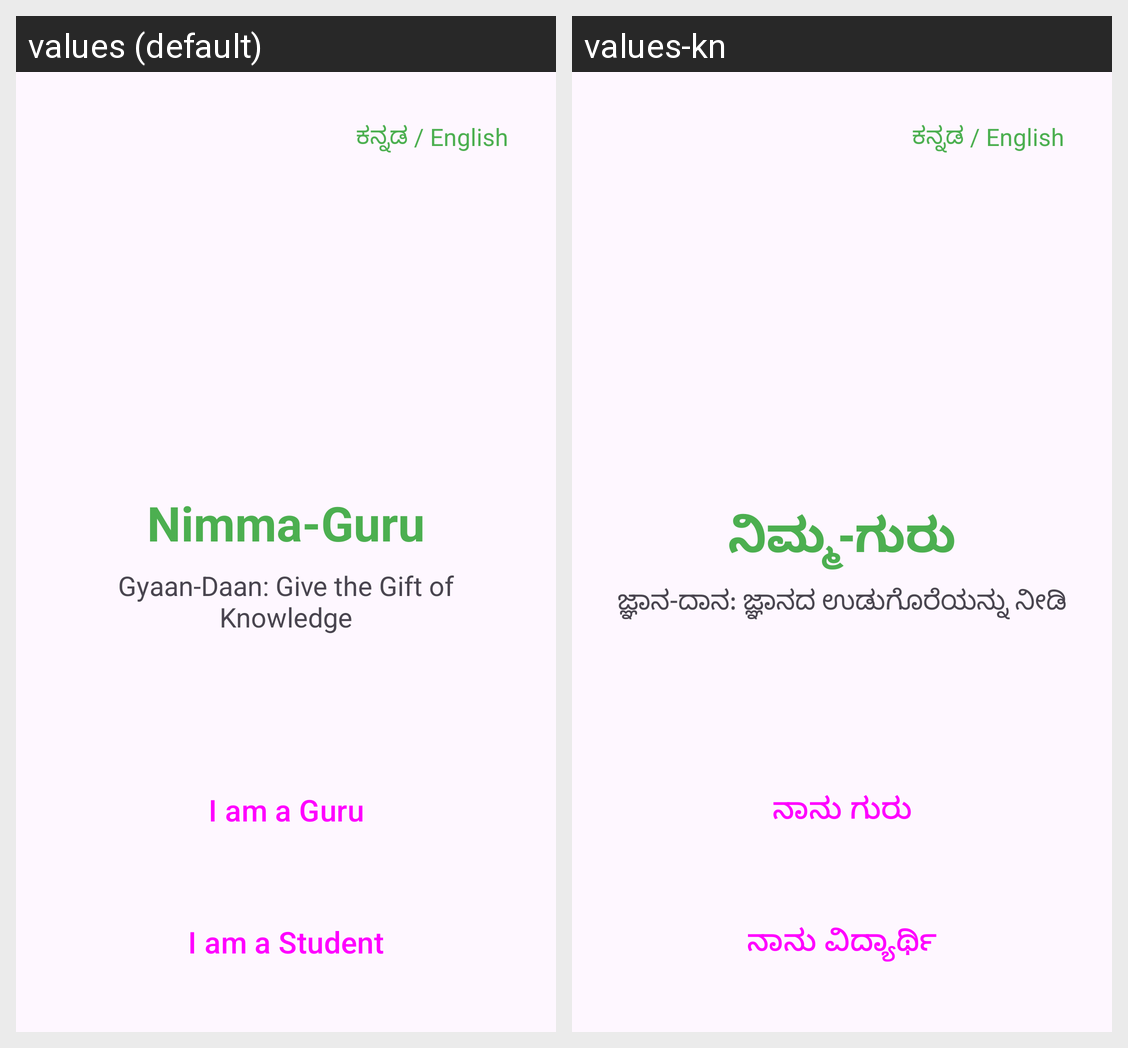

Strings drawn on this Android screen and how each of the app's shown locales translates them:
Android screen res/layout/activity_splash.xml rendered under 2 locales, left to right: values (default), values-kn. Device: Nexus 5 (rendered at 1080×1920; each locale shown at half size, 540×960, under a caption strip naming it); theme Theme.NimmaGuru.
Strings drawn on this screen, with the default value and each locale's value (text and hints the layout hard-codes, and strings that could not be matched under every locale, appear in the picture but are not listed):

app_name
  values: Nimma-Guru
  values-kn: ನಿಮ್ಮ-ಗುರು

tagline
  values: Gyaan-Daan: Give the Gift of Knowledge
  values-kn: ಜ್ಞಾನ-ದಾನ: ಜ್ಞಾನದ ಉಡುಗೊರೆಯನ್ನು ನೀಡಿ

i_am_guru
  values: I am a Guru
  values-kn: ನಾನು ಗುರು

i_am_student
  values: I am a Student
  values-kn: ನಾನು ವಿದ್ಯಾರ್ಥಿ
